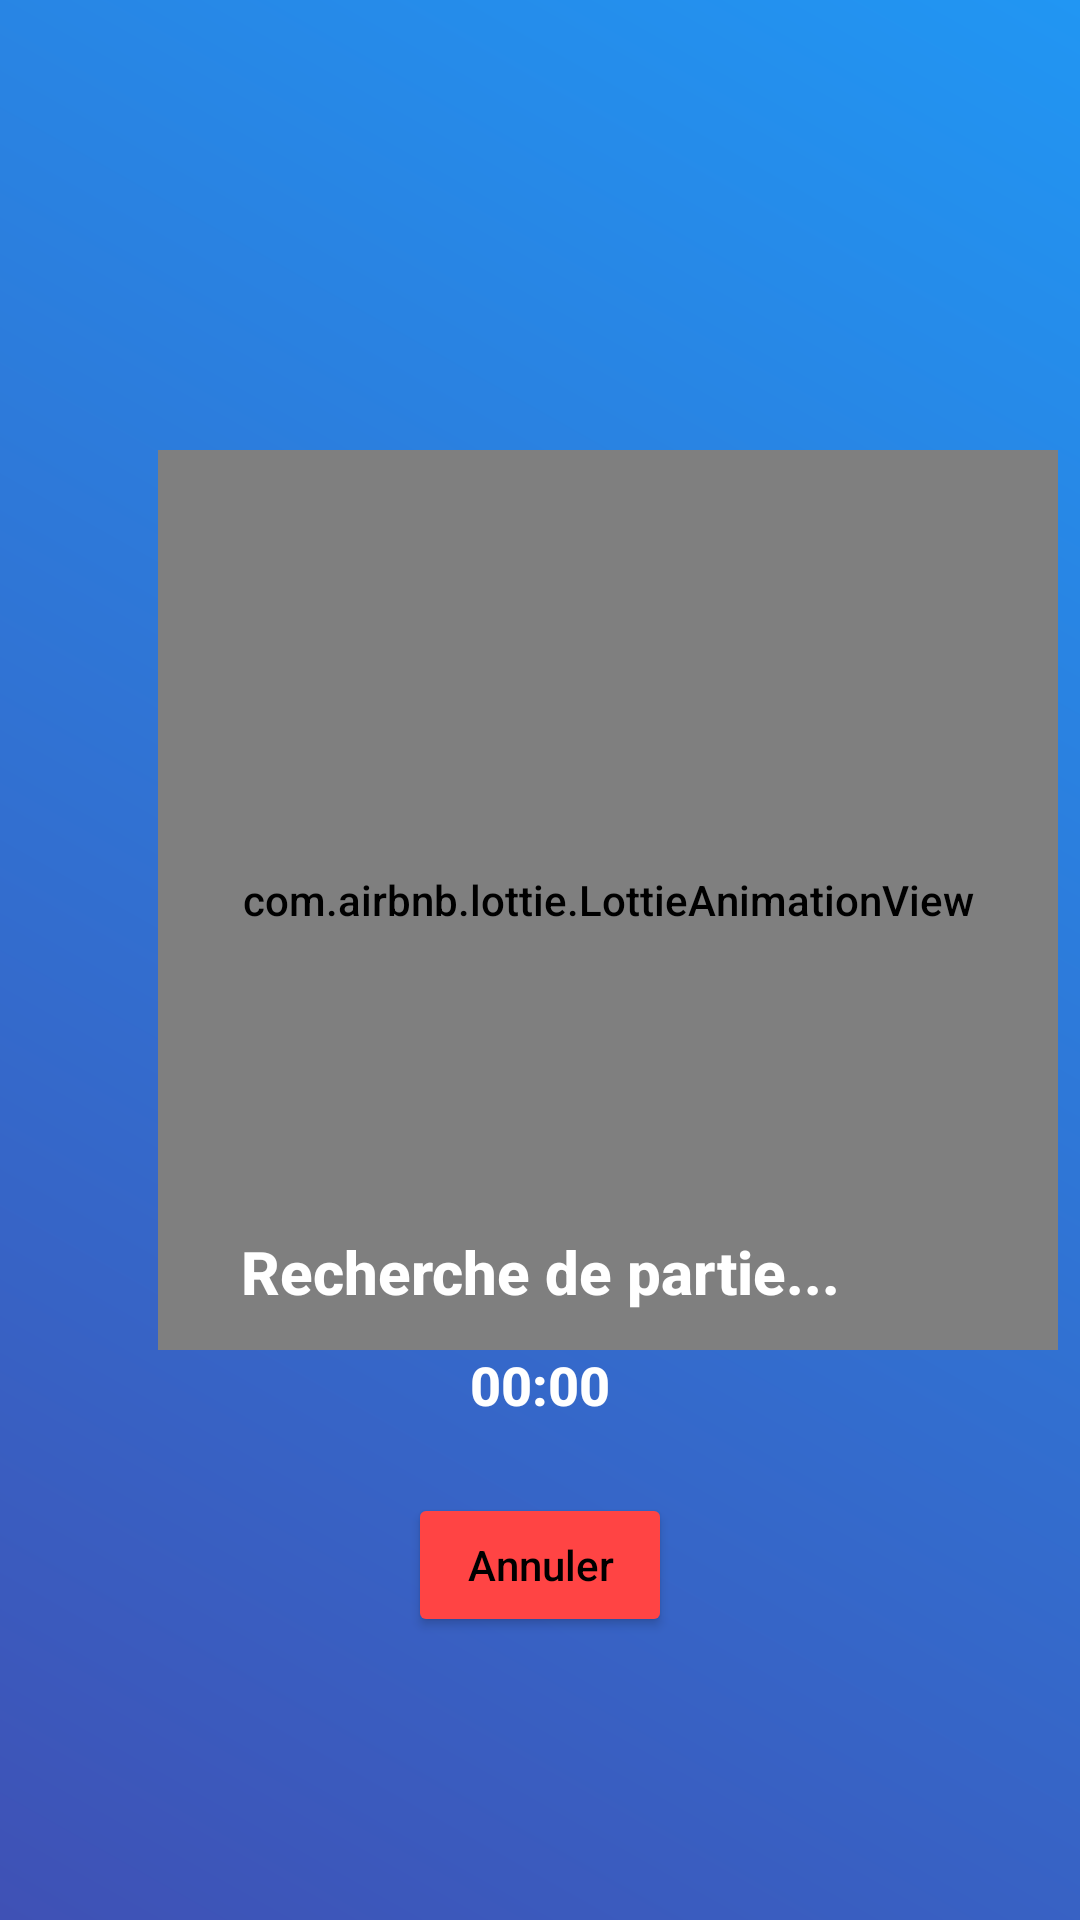

Android layout source for this screen:
<!-- AndroidManifest.xml: application theme DefaultTheme -->
<!-- res/layout/second_activity_matchmaking.xml -->
<?xml version="1.0" encoding="utf-8"?>
<androidx.constraintlayout.widget.ConstraintLayout
    xmlns:android="http://schemas.android.com/apk/res/android"
    xmlns:app="http://schemas.android.com/apk/res-auto"
    android:layout_width="match_parent"
    android:layout_height="match_parent"
    android:background="@drawable/splash_background">

    
    <com.airbnb.lottie.LottieAnimationView
        android:id="@+id/matchmakingLottie"
        android:layout_width="300dp"
        android:layout_height="300dp"
        app:lottie_rawRes="@raw/satellite_antenna"
        app:lottie_autoPlay="true"
        app:lottie_loop="true"
        app:layout_constraintTop_toTopOf="parent"
        app:layout_constraintStart_toStartOf="parent"
        app:layout_constraintEnd_toEndOf="parent"
        android:layout_marginLeft="45dp"
        android:layout_marginTop="150dp"
        />

    
    <TextView
        android:id="@+id/matchmakingText"
        android:layout_width="wrap_content"
        android:layout_height="wrap_content"
        android:text="Recherche de partie..."
        android:textColor="@android:color/white"
        android:textSize="20sp"
        android:textStyle="bold"
        app:layout_constraintTop_toBottomOf="@id/matchmakingLottie"
        app:layout_constraintStart_toStartOf="parent"
        app:layout_constraintEnd_toEndOf="parent"
        android:layout_marginTop="-40dp"
        />

    
    <TextView
        android:id="@+id/matchmakingTimer"
        android:layout_width="wrap_content"
        android:layout_height="wrap_content"
        android:text="00:00"
        android:textColor="@android:color/white"
        android:textSize="18sp"
        android:textStyle="bold"
        app:layout_constraintTop_toBottomOf="@id/matchmakingText"
        app:layout_constraintStart_toStartOf="parent"
        app:layout_constraintEnd_toEndOf="parent"
        android:layout_marginTop="12dp"
        />

    
    <Button
        android:id="@+id/matchmakingCancelButton"
        android:layout_width="wrap_content"
        android:layout_height="wrap_content"
        android:text="Annuler"
        android:onClick="cancel"
        android:textAllCaps="false"
        android:backgroundTint="@android:color/holo_red_light"
        android:textColor="@android:color/black"
        app:layout_constraintTop_toBottomOf="@id/matchmakingTimer"
        app:layout_constraintStart_toStartOf="parent"
        app:layout_constraintEnd_toEndOf="parent"
        android:layout_marginTop="24dp"
        />

</androidx.constraintlayout.widget.ConstraintLayout>
<!-- resources referenced by this layout -->
<resources>
  <!-- drawable splash_background (drawable) -->
  <?xml version="1.0" encoding="utf-8"?>
  <layer-list xmlns:android="http://schemas.android.com/apk/res/android">
      <item>
          <shape android:shape="rectangle">
              <gradient
                  android:startColor="#3F51B5"
                  android:endColor="#2196F3"
                  android:angle="45"/>
          </shape>
      </item>
  </layer-list>
  <style name="DefaultTheme" parent="Theme.MaterialComponents.Light.NoActionBar">
          
          <item name="android:windowBackground">@android:color/white</item>
          <item name="android:windowFullscreen">true</item>
          <item name="android:windowNoTitle">true</item>
          <item name="android:windowContentOverlay">@null</item>
          <item name="android:windowAnimationStyle">@android:style/Animation</item>
  
          
          <item name="android:fontFamily">sans-serif-medium</item>
          <item name="android:textColor">@android:color/black</item>
          <item name="android:textColorPrimary">@color/black</item>
          <item name="android:textColorSecondary">@color/dark_gray</item>
          <item name="android:textColorHint">@color/gray</item>
          <item name="android:windowBackground">@color/white</item>
  
          
          <item name="colorPrimary">#1976D2</item> 
          <item name="colorPrimaryDark">#1565C0</item>
          <item name="colorAccent">#FF4081</item> 
          <item name="colorButtonNormal">#64B5F6</item>
          <item name="android:buttonStyle">@style/Widget.AppCompat.Button.Colored</item>
  
          
          <item name="colorControlHighlight">#64B5F6</item>
          <item name="android:colorControlHighlight">#64B5F6</item>
  
          
          <item name="android:windowLightStatusBar">true</item>
          <item name="android:statusBarColor">#1976D2</item>
  
          <item name="android:windowBackground">@drawable/splash_background</item>
      </style>
  <color name="black">#000000</color>
  <color name="dark_gray">#424242</color>
  <color name="gray">#9E9E9E</color>
  <color name="white">#FFFFFF</color>
</resources>
